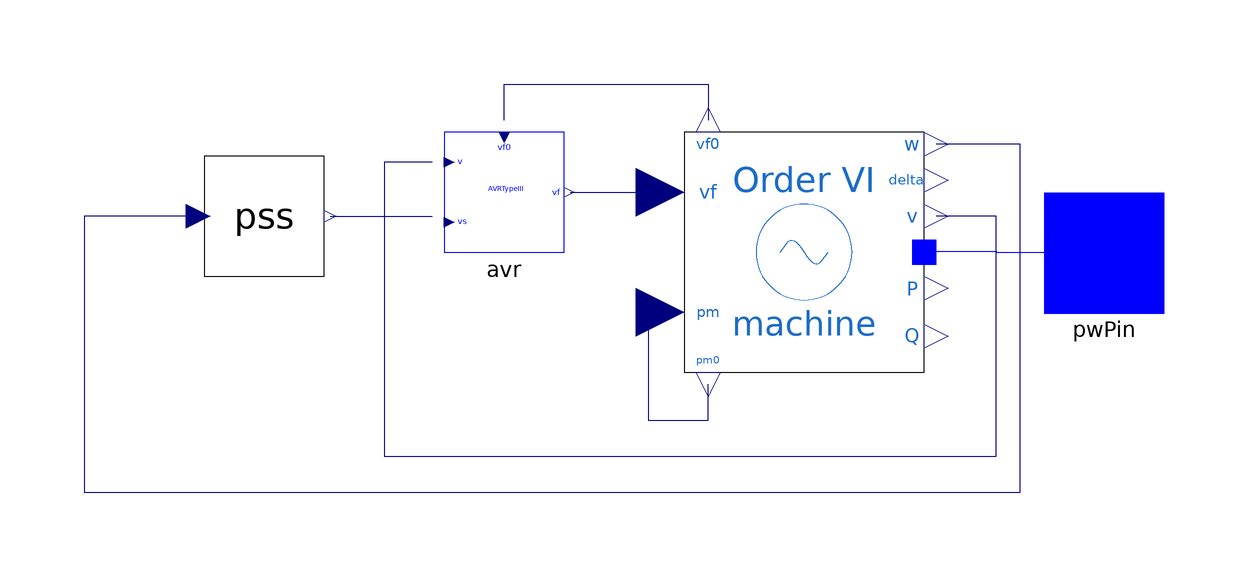

The Modelica model whose source follows is shown above as a component diagram (icons at their Placement, wires along their Line points).

model Generator
  extends OpenIPSL.Electrical.Essentials.pfComponent;
  OpenIPSL.Electrical.Controls.PSAT.AVR.AVRtypeIII avr(
    vfmax=7,
    vfmin=-6.40,
    K0=200,
    T2=1,
    T1=1,
    Te=0.0001,
    Tr=0.015) annotation (Placement(transformation(extent={{0,0},{20,20}})));
  OpenIPSL.Electrical.Machines.PSAT.Order6 machine(
    Vn=400,
    ra=0.003,
    xd=1.81,
    xq=1.76,
    xd1=0.3,
    xq1=0.65,
    xd2=0.23,
    xq2=0.25,
    Td10=8,
    Tq10=1,
    Td20=0.03,
    Tq20=0.07,
    Taa=0.002,
    M=7,
    D=0,
    Sn=2220,
    V_b=V_b,
    V_0=V_0,
    angle_0=angle_0,
    P_0=P_0,
    Q_0=Q_0) annotation (Placement(transformation(extent={{40,-20},{80,20}})));
  OpenIPSL.Connectors.PwPin pwPin annotation (Placement(transformation(extent={{100,-10},{120,10}}), iconTransformation(extent={{100,-10},{120,10}})));
  OpenIPSL.Electrical.Controls.PSAT.PSS.PSSTypeII pss(
    vsmax=0.2,
    vsmin=-0.2,
    Kw=9.5,
    Tw=1.41,
    T1=0.154,
    T2=0.033,
    T3=1,
    T4=1) annotation (Placement(transformation(extent={{-40,-4},{-20,16}})));
equation
  connect(avr.vf, machine.vf) annotation (Line(points={{21,10},{30,10},{30,10},{40,10}}, color={0,0,127}));
  connect(machine.p, pwPin) annotation (Line(points={{82,0.09928},{92,0.09928},{92,0},{110,0}}, color={0,0,255}));
  connect(pss.vSI, machine.w) annotation (Line(points={{-41,6},{-60,6},{-60,-40},{96,-40},{96,18},{82,18}}, color={0,0,127}));
  connect(pss.vs, avr.vs) annotation (Line(points={{-19,6},{-2,6}}, color={0,0,127}));
  connect(avr.v, machine.v) annotation (Line(points={{-2,15},{-10,15},{-10,-34},{92,-34},{92,6},{82,6}}, color={0,0,127}));
  connect(machine.pm, machine.pm0) annotation (Line(points={{40,-10},{34,-10},{34,-28},{44,-28},{44,-22}}, color={0,0,127}));
  connect(avr.vf0, machine.vf0) annotation (Line(points={{10,22},{10,28},{44,28},{44,22}}, color={0,0,127}));
  annotation (
    Icon(coordinateSystem(preserveAspectRatio=false, extent={{-100,-100},{100,100}}), graphics={Ellipse(
          extent={{-100,100},{100,-100}},
          lineColor={0,0,0},
          fillColor={255,255,255},
          fillPattern=FillPattern.Solid),Line(
          points={{-48,2},{-20,56},{2,4},{24,-28},{48,22}},
          color={0,0,0},
          smooth=Smooth.Bezier),Text(
          extent={{-52,-18},{56,-66}},
          lineColor={0,0,0},
          fillColor={255,255,255},
          fillPattern=FillPattern.Solid,
          textString="%name")}),
    Diagram(coordinateSystem(preserveAspectRatio=false, extent={{-100,-100},{100,100}})),
    Documentation(revisions="<html>
<!--DISCLAIMER-->
<p>OpenIPSL:</p>
<p>Copyright 2016 SmarTS Lab (Sweden)</p>
<ul>
<li>SmarTS Lab, research group at KTH: <a href=\"https://www.kth.se/en\">https://www.kth.se/en</a></li>
</ul>
<p>The authors can be contacted by email: <a href=\"mailto:luigiv@kth.se\">luigiv@kth.se</a></p>

<p>This Source Code Form is subject to the terms of the Mozilla Public License, v. 2.0. </p>
<p>If a copy of the MPL was not distributed with this file, You can obtain one at <a href=\"http://mozilla.org/MPL/2.0/\"> http://mozilla.org/MPL/2.0</a>.</p>

<p></p>
<p>iPSL:</p>
<p>Copyright 2015-2016 RTE (France), SmarTS Lab (Sweden), AIA (Spain) and DTU (Denmark)</p>
<ul>
<li>RTE: <a href=\"http://www.rte-france.com\">http://www.rte-france.com</a></li>
<li>SmarTS Lab, research group at KTH: <a href=\"https://www.kth.se/en\">https://www.kth.se/en</a></li>
<li>AIA: <a href=\"http://www.aia.es/en/energy\"> http://www.aia.es/en/energy</a></li>
<li>DTU: <a href=\"http://www.dtu.dk/english\"> http://www.dtu.dk/english</a></li>
</ul>
<p>The authors can be contacted by email: <a href=\"mailto:info@itesla-ipsl.org\">info@itesla-ipsl.org</a></p>

<p>This Source Code Form is subject to the terms of the Mozilla Public License, v. 2.0. </p>
<p>If a copy of the MPL was not distributed with this file, You can obtain one at <a href=\"http://mozilla.org/MPL/2.0/\"> http://mozilla.org/MPL/2.0</a>.</p>
</html>
"));
end Generator;